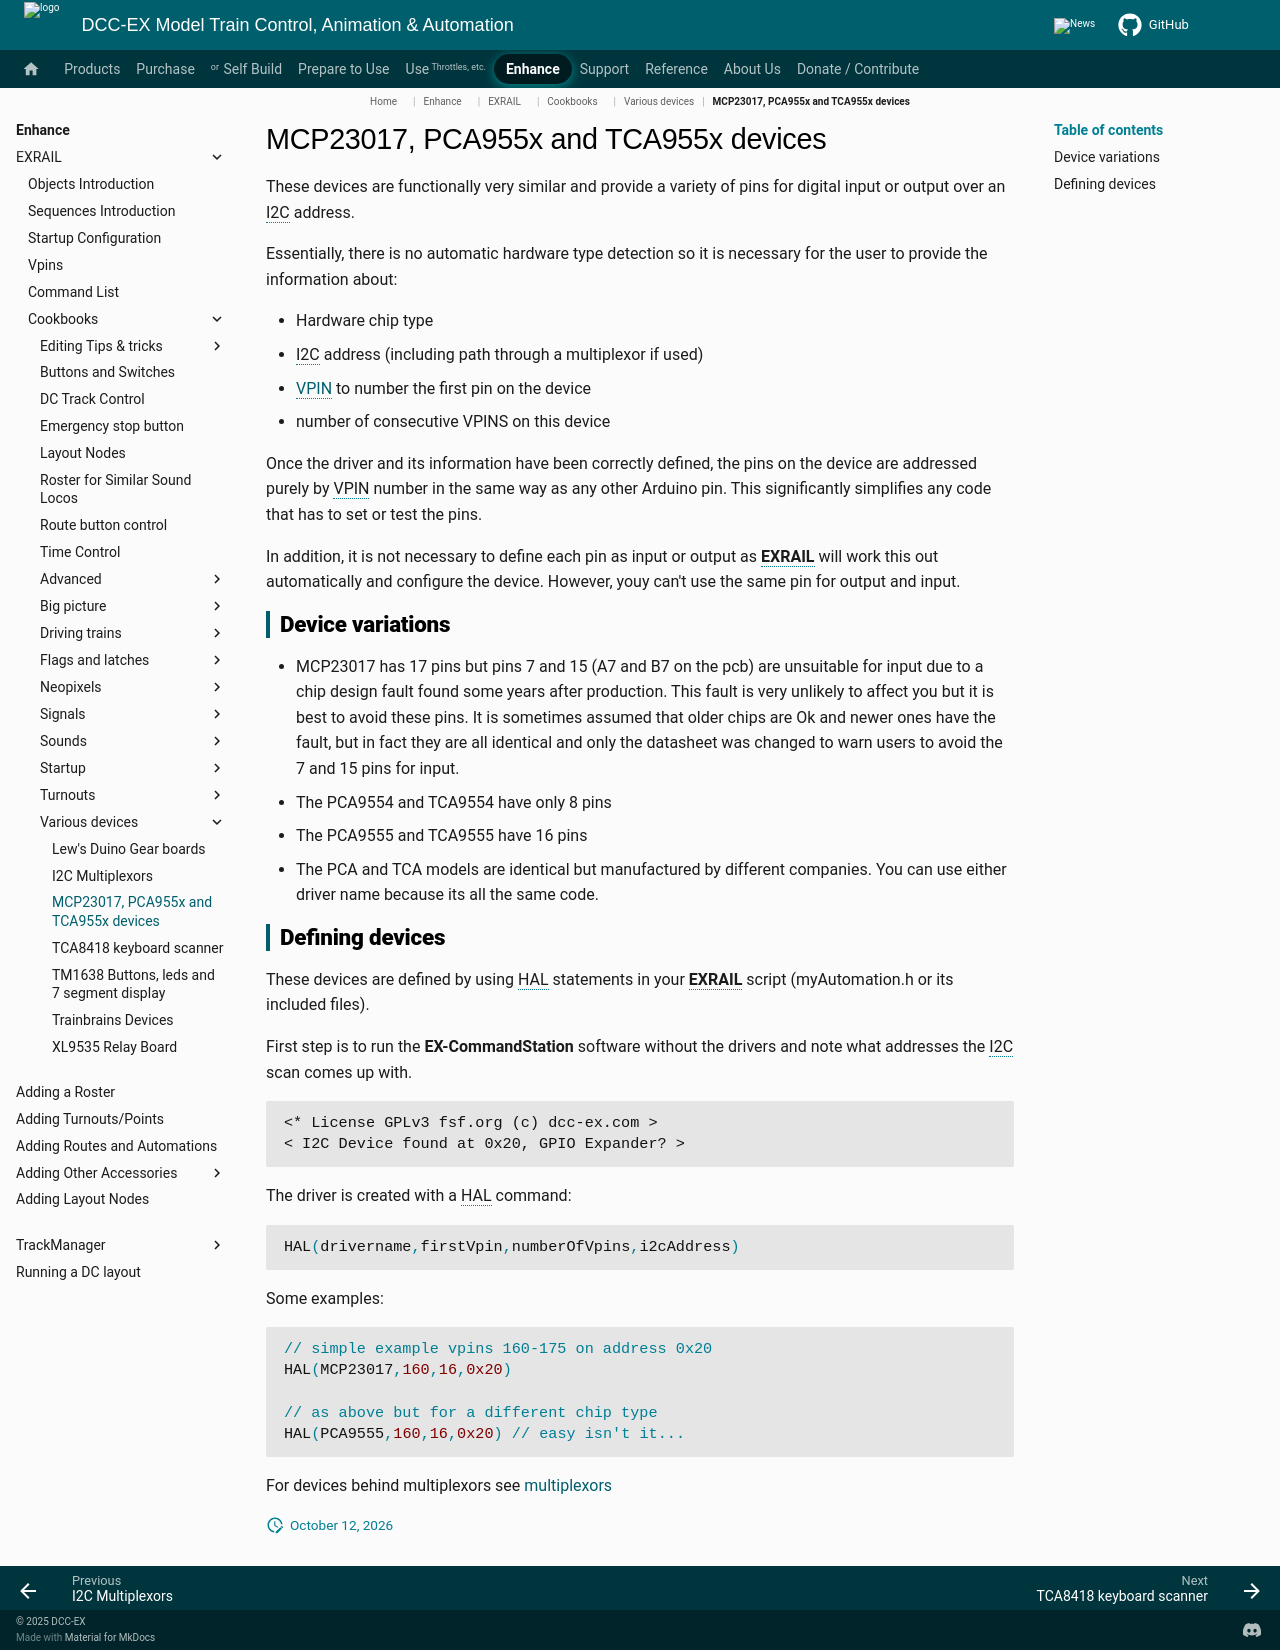

repository: DCC-EX/mkdocs-test · page: enhance/exrail/cookbooks/various-devices/pca955x/index.html · generator: mkdocs

# MCP23017, PCA955x and TCA955x devices

These devices are functionally very similar and provide a variety of pins for digital input or output over an I2C address.

Essentially, there is no automatic hardware type detection so it is necessary for the user to provide the information about:

- Hardware chip type
- I2C address (including path through a multiplexor if used)
- [VPIN](?VPIN) to number the first pin on the device
- number of consecutive VPINS on this device

Once the driver and its information have been correctly defined, the pins on the device are addressed purely by VPIN number in the same way as any other Arduino pin. This significantly simplifies any code that has to set or test the pins.

In addition, it is not necessary to define each pin as input or output as **EXRAIL** will work this out automatically and configure the device. However, youy can't use the same pin for output and input.

## Device variations

- MCP23017 has 17 pins but pins 7 and 15 (A7 and B7 on the pcb) are unsuitable for input due to a chip design fault found some years after production. This fault is very unlikely to affect you but it is best to avoid these pins. It is sometimes assumed that older chips are Ok and newer ones have the fault, but in fact they are all identical and only the datasheet was changed to warn users to avoid the 7 and 15 pins for input.
- The PCA9554 and TCA9554 have only 8 pins
- The PCA9555 and TCA9555 have 16 pins
- The PCA and TCA models are identical but manufactured by different companies. You can use either driver name because its all the same code.

## Defining devices

These devices are defined by using HAL statements in your **EXRAIL** script (myAutomation.h or its included files).

First step is to run the **EX-CommandStation** software without the drivers and note what addresses the I2C scan comes up with.

```text
<* License GPLv3 fsf.org (c) dcc-ex.com >
< I2C Device found at 0x20, GPIO Expander? >
```

The driver is created with a HAL command:

```cpp
HAL(drivername,firstVpin,numberOfVpins,i2cAddress)
```

Some examples:

```cpp
// simple example vpins 160-175 on address 0x20
HAL(MCP23017,160,16,0x20)

// as above but for a different chip type
HAL(PCA9555,160,16,0x20) // easy isn't it...
```

For devices behind multiplexors see [multiplexors](/enhance/exrail/cookbooks/various-devices/multiplexors.md)
